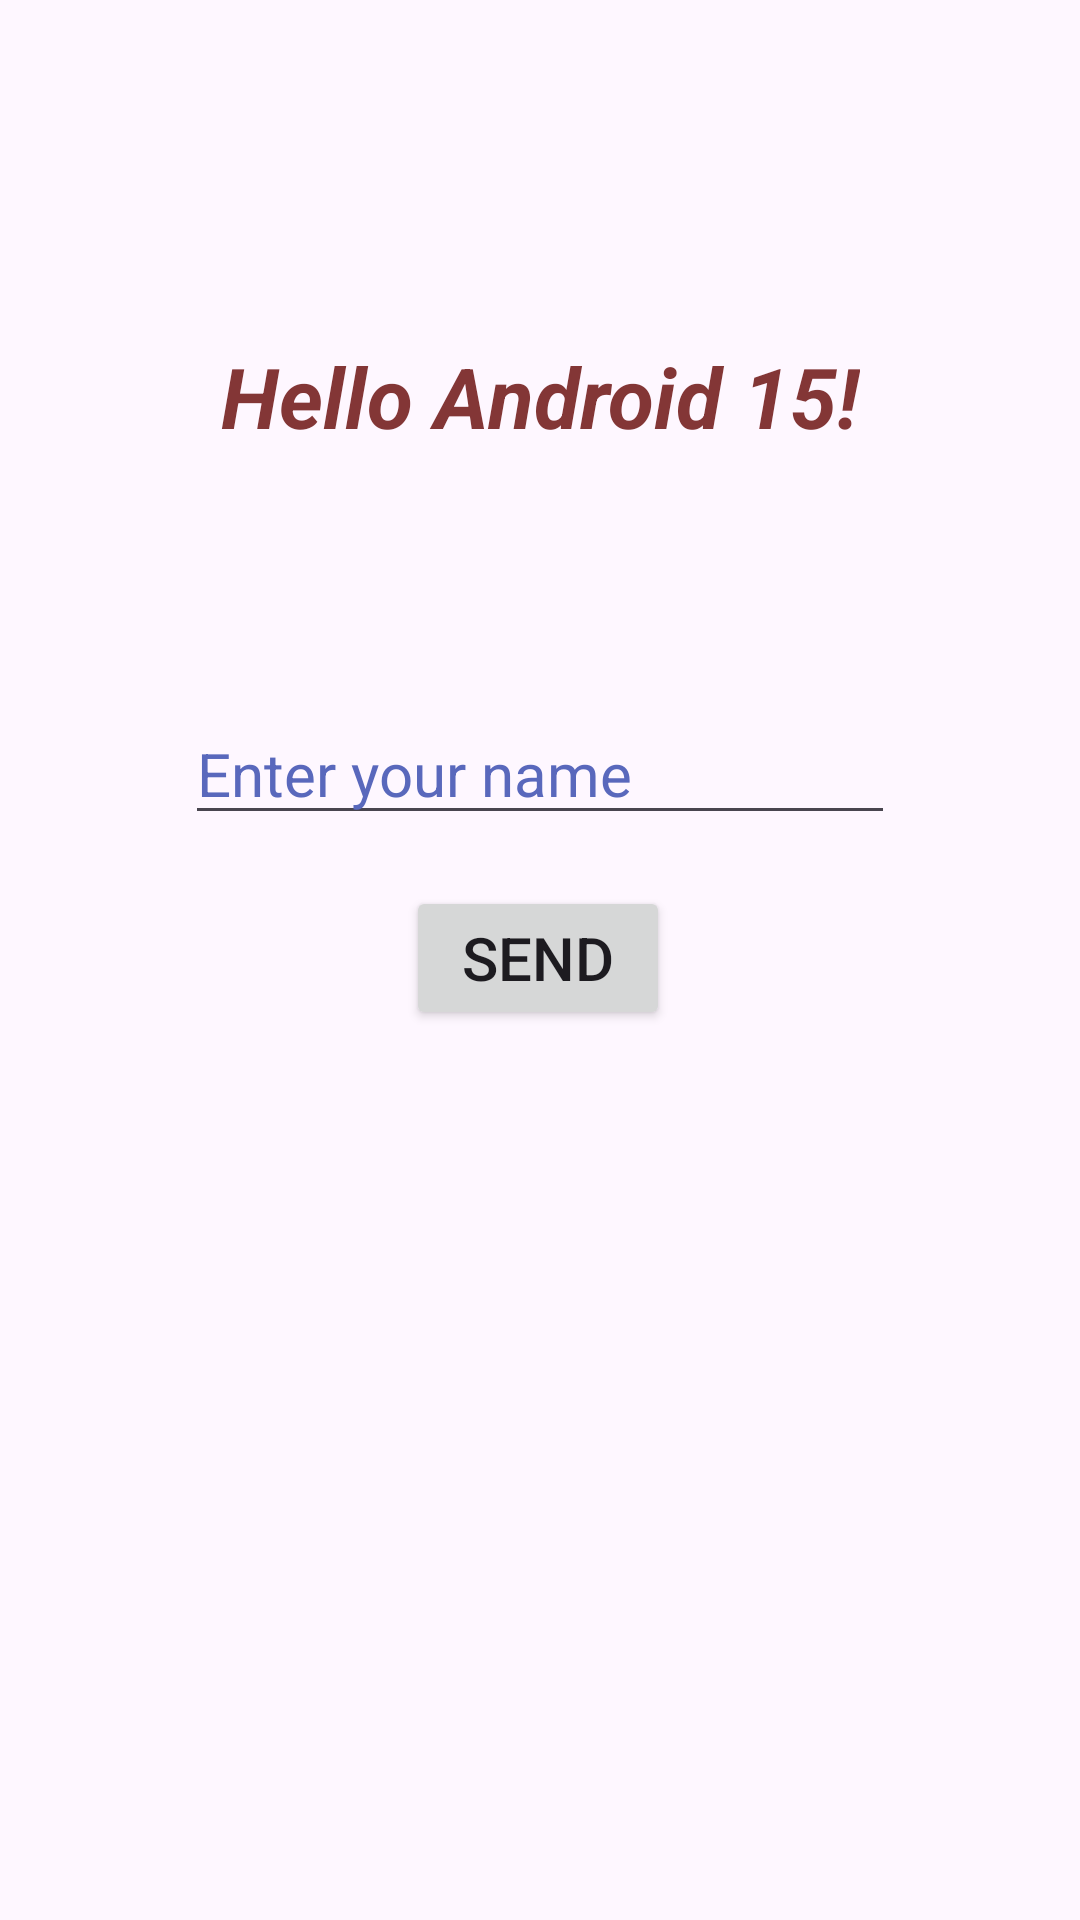

Android layout source for this screen:
<!-- AndroidManifest.xml: application theme Theme.Ktln01 -->
<!-- res/layout/activity_main.xml -->
<?xml version="1.0" encoding="utf-8"?>
<androidx.constraintlayout.widget.ConstraintLayout xmlns:android="http://schemas.android.com/apk/res/android"
    xmlns:app="http://schemas.android.com/apk/res-auto"
    xmlns:tools="http://schemas.android.com/tools"
    android:id="@+id/main"
    android:layout_width="match_parent"
    android:layout_height="match_parent"
    tools:context=".MainActivity">

    <TextView
        android:id="@+id/tvMessage"
        android:layout_width="wrap_content"
        android:layout_height="wrap_content"
        android:text="@string/text_message"
        android:textAlignment="center"
        android:textColor="#833636"
        android:textSize="28sp"
        android:textStyle="bold|italic"
        app:layout_constraintBottom_toBottomOf="parent"
        app:layout_constraintEnd_toEndOf="parent"
        app:layout_constraintStart_toStartOf="parent"
        app:layout_constraintTop_toTopOf="parent"
        app:layout_constraintVertical_bias="0.188" />

    <EditText
        android:id="@+id/etName"
        android:layout_width="wrap_content"
        android:layout_height="wrap_content"
        android:ems="10"
        android:hint="@string/et_hint"
        android:inputType="text"
        android:textColor="#303C83"
        android:textColorHint="#5968BC"
        android:textSize="20sp"
        app:layout_constraintBottom_toBottomOf="parent"
        app:layout_constraintEnd_toEndOf="parent"
        app:layout_constraintStart_toStartOf="parent"
        app:layout_constraintTop_toTopOf="parent"
        app:layout_constraintVertical_bias="0.393" />

    <Button
        android:id="@+id/btnSend"
        android:layout_width="wrap_content"
        android:layout_height="wrap_content"
        android:text="@string/btn_send_text"
        android:textSize="20sp"
        app:layout_constraintBottom_toBottomOf="parent"
        app:layout_constraintEnd_toEndOf="parent"
        app:layout_constraintHorizontal_bias="0.498"
        app:layout_constraintStart_toStartOf="parent"
        app:layout_constraintTop_toTopOf="parent"
        app:layout_constraintVertical_bias="0.499" />

    <Button
        android:id="@+id/btnOffer"
        android:layout_width="wrap_content"
        android:layout_height="wrap_content"
        android:text="@string/view_offers"
        android:textSize="20sp"
        android:visibility="invisible"
        app:layout_constraintBottom_toBottomOf="parent"
        app:layout_constraintEnd_toEndOf="parent"
        app:layout_constraintHorizontal_bias="0.871"
        app:layout_constraintStart_toStartOf="parent"
        app:layout_constraintTop_toTopOf="parent"
        app:layout_constraintVertical_bias="0.945" />

</androidx.constraintlayout.widget.ConstraintLayout>
<!-- resources referenced by this layout -->
<resources>
  <string name="btn_send_text">Send</string>
  <string name="et_hint">Enter your name</string>
  <string name="text_message">Hello Android 15!</string>
  <string name="view_offers">View Offers</string>
  <style name="Theme.Ktln01" parent="Base.Theme.Ktln01" />
  <style name="Base.Theme.Ktln01" parent="Theme.Material3.DayNight.NoActionBar">
          
          
      </style>
</resources>
